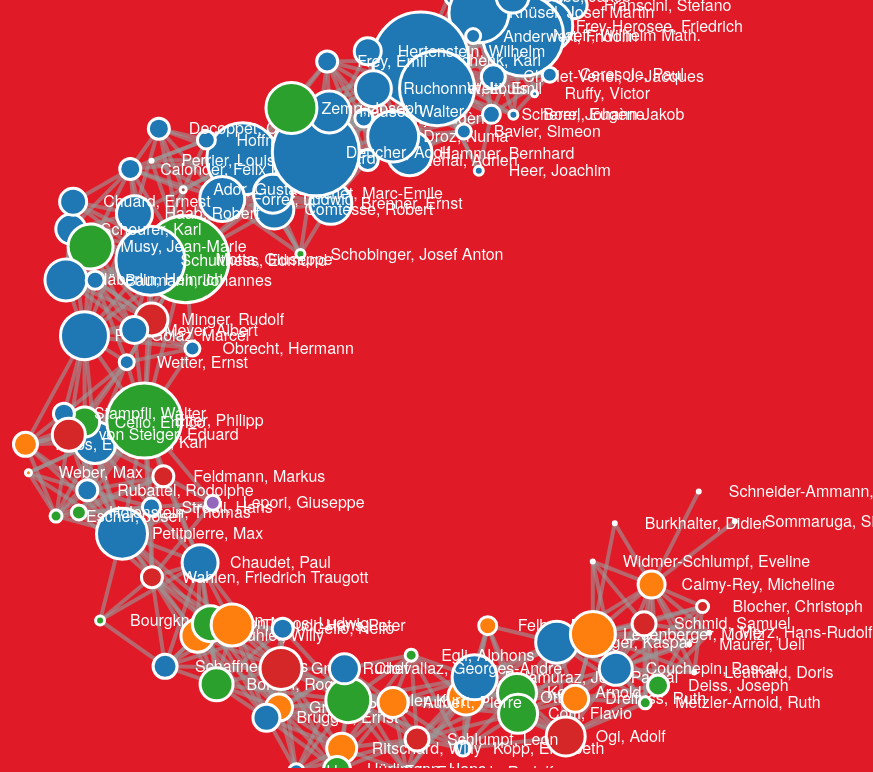
D3 v3 page, settled after 480 driven frames (8 s of simulated time); the page loaded 1 data file(s).


      (function(b,o,i,l,e,r){b.GoogleAnalyticsObject=l;b[l]||(b[l]=
      function(){(b[l].q=b[l].q||[]).push(arguments)});b[l].l=+new Date;
      e=o.createElement(i);r=o.getElementsByTagName(i)[0];
      e.src='https://www.google-analytics.com/analytics.js';
      r.parentNode.insertBefore(e,r)}(window,document,'script','ga'));
      ga('create','UA-XXXXX-X');ga('send','pageview');
    
// ── scripts/main.js
var width = window.innerWidth;
var height = window.innerHeight;

var color = d3.scale.category10();
var force = d3.layout.force()
  .charge(-300)
  .linkDistance(75)
  .size([width, height]);

var svg = d3.select("body").append("svg")
  .attr("width", width)
  .attr("height", height);

function getYear(wholeDate) {
  var split = wholeDate.split(".");
  return split[2];
}

d3.json("/scripts/data.json", function(error, graph) {
  if (error) throw error;

  var links = [];

  graph.nodes.forEach(function(source) {
    graph.nodes.forEach(function(target) {
      var sourceElection = moment(source.electionDate, 'DD.MM.YYYY')
      var sourceRegression = moment(source.regressionDate, 'DD.MM.YYYY')
      var targetElection = moment(target.electionDate, 'DD.MM.YYYY')
      var targetRegression = moment(target.regressionDate, 'DD.MM.YYYY')

      if (sourceElection.isBetween(targetElection, targetRegression, 'year')) {
        var found = false

        links.forEach(function(link) {
          if ((link.source == source && link.target == target) ||
            (link.source == target && link.target == source)) {
            found = true
          }
        })

        if (!found) {
          links.push({
            source: source,
            target: target
          });
        }
      }
    });
  });

  graph.links = links;

  force
    .nodes(graph.nodes)
    .links(graph.links)
    .start();

  var link = svg.selectAll(".link")
    .data(graph.links)
    .enter().append("line")
    .attr("class", "link")
    .style("stroke-width", 4);

  var nodes = svg.selectAll(".node")
    .data(graph.nodes)
    .enter().append('g')
    .attr("class", "node")
    .call(force.drag);

  nodes.append("circle")
    .attr("r", function(d) {
      return (getYear(d.regressionDate) - getYear(d.electionDate)) * 1.5
    })
    .style("fill", function(d) {
      return color(d.party);
    })

  nodes.append("text")
    .attr('dx', 30)
    .attr('dy', '.35em')
    .text(function(d) {
      return d.name
    });


  nodes.append("title")
    .text(function(d) {
      return "Name: " + d.name + "\nPartei: " + d.party;
    });

  force.on("tick", function() {
    link.attr("x1", function(d) { return d.source.x; })
      .attr("y1", function(d) { return d.source.y; })
      .attr("x2", function(d) { return d.target.x; })
      .attr("y2", function(d) { return d.target.y; });

    nodes.attr('transform', function (d) { return 'translate(' + d.x + ',' + d.y + ')' })
  });

});


### data: ../scripts/data.json
{
 "nodes": [
  {
   "name": "Friedrich, Rudolf",
   "birthdate": 1923,
   "hometown": "Winterthur",
   "canton": "ZH",
   "party": "FDP",
   "electionDate": "08.12.1982",
   "regressionDate": "20.10.1984",
   "dayOfDeath": "15.10.2013"
  },
  {
   "name": "Stich, Otto",
   "birthdate": 1927,
   "hometown": "Kleinlützel",
   "canton": "SO",
   "party": "SP",
   "electionDate": "07.12.1983",
   "regressionDate": "31.10.1995",
   "dayOfDeath": "12.09.2012"
  },
  {
   "name": "Delamuraz, Jean-Pascal",
   "birthdate": 1936,
   "hometown": "Longirod",
   "canton": "VD",
   "party": "FDP",
   "electionDate": "07.12.1983",
   "regressionDate": "30.03.1998",
   "dayOfDeath": "04.10.1998"
  },
  {
   "name": "Kopp, Elisabeth",
   "birthdate": 1936,
   "hometown": "Niederönz, Luzern und Zumikon",
   "canton": "ZH",
   "party": "FDP",
   "electionDate": "02.10.1984",
   "regressionDate": "12.01.1989",
   "dayOfDeath": ""
  },
  {
   "name": "Koller, Arnold",
   "birthdate": 1933,
   "hometown": "Gossau u. Oberbüren",
   "canton": "AI",
   "party": "CVP",
   "electionDate": "10.12.1986",
   "regressionDate": "30.04.1999",
   "dayOfDeath": ""
  },
  {
   "name": "Cotti, Flavio",
   "birthdate": 1939,
   "hometown": "Prato Sornico",
   "canton": "TI",
   "party": "CVP",
   "electionDate": "10.12.1986",
   "regressionDate": "30.04.1999",
   "dayOfDeath": ""
  },
  {
   "name": "Felber, René",
   "birthdate": 1933,
   "hometown": "Kottwil und Le Locle",
   "canton": "NE",
   "party": "SP",
   "electionDate": "09.12.1987",
   "regressionDate": "31.03.1993",
   "dayOfDeath": ""
  },
  {
   "name": "Ogi, Adolf",
   "birthdate": 1942,
   "hometown": "Kandersteg",
   "canton": "BE",
   "party": "SVP",
   "electionDate": "09.12.1987",
   "regressionDate": "31.12.2000",
   "dayOfDeath": ""
  },
  "... 105 more items"
 ]
}